Photos from the image-classification dataset "Private" in the GitHub repository Slade-99/Deep_Learning. Its 3 classes are: abnormal, normal, pneumonia.

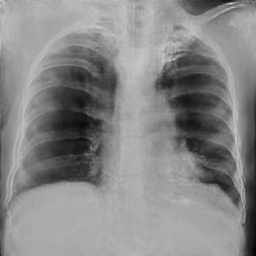
Label: abnormal

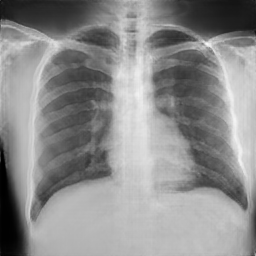
Label: normal

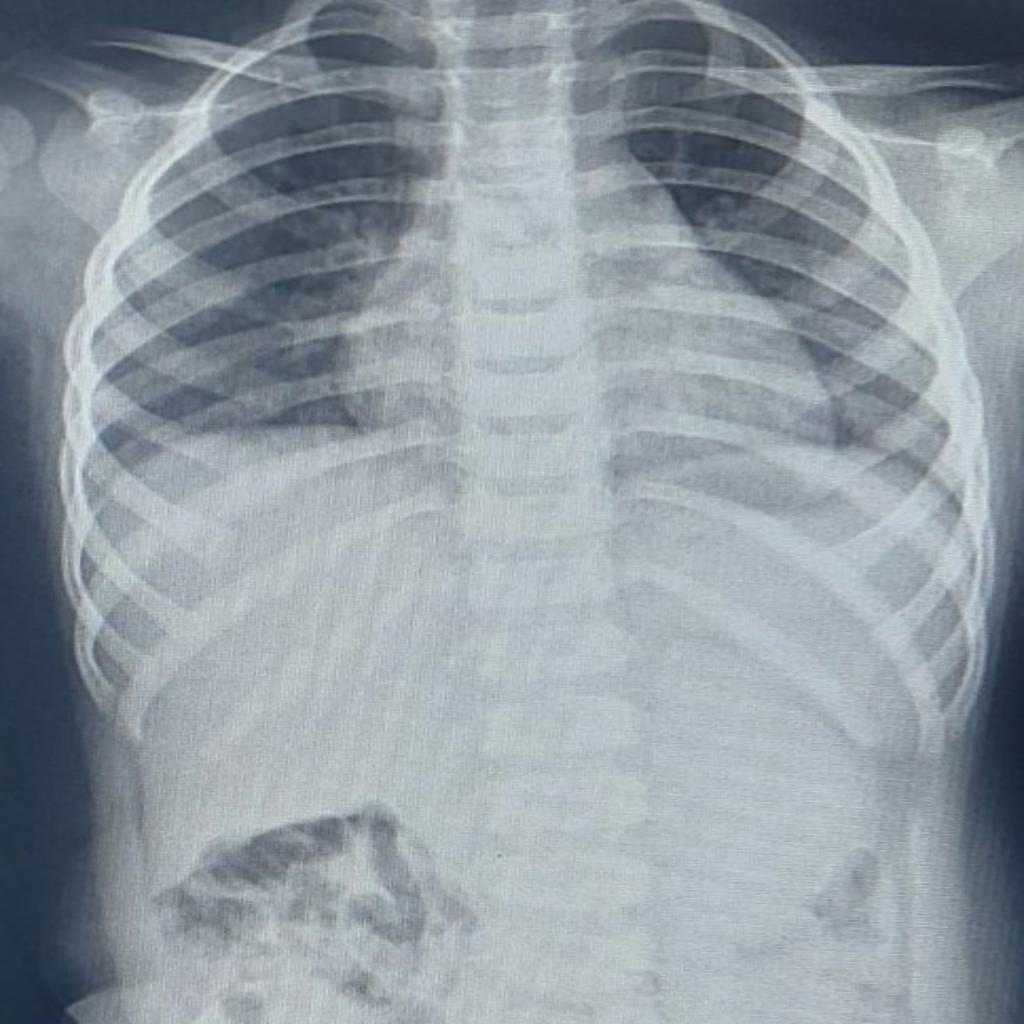
Label: pneumonia

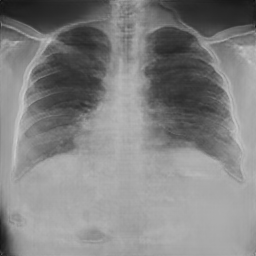
Label: normal

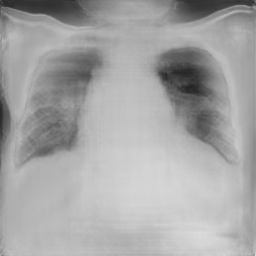
Label: pneumonia

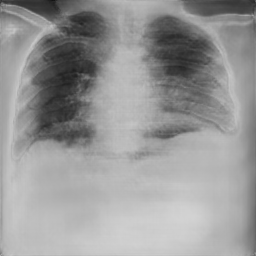
Label: pneumonia
